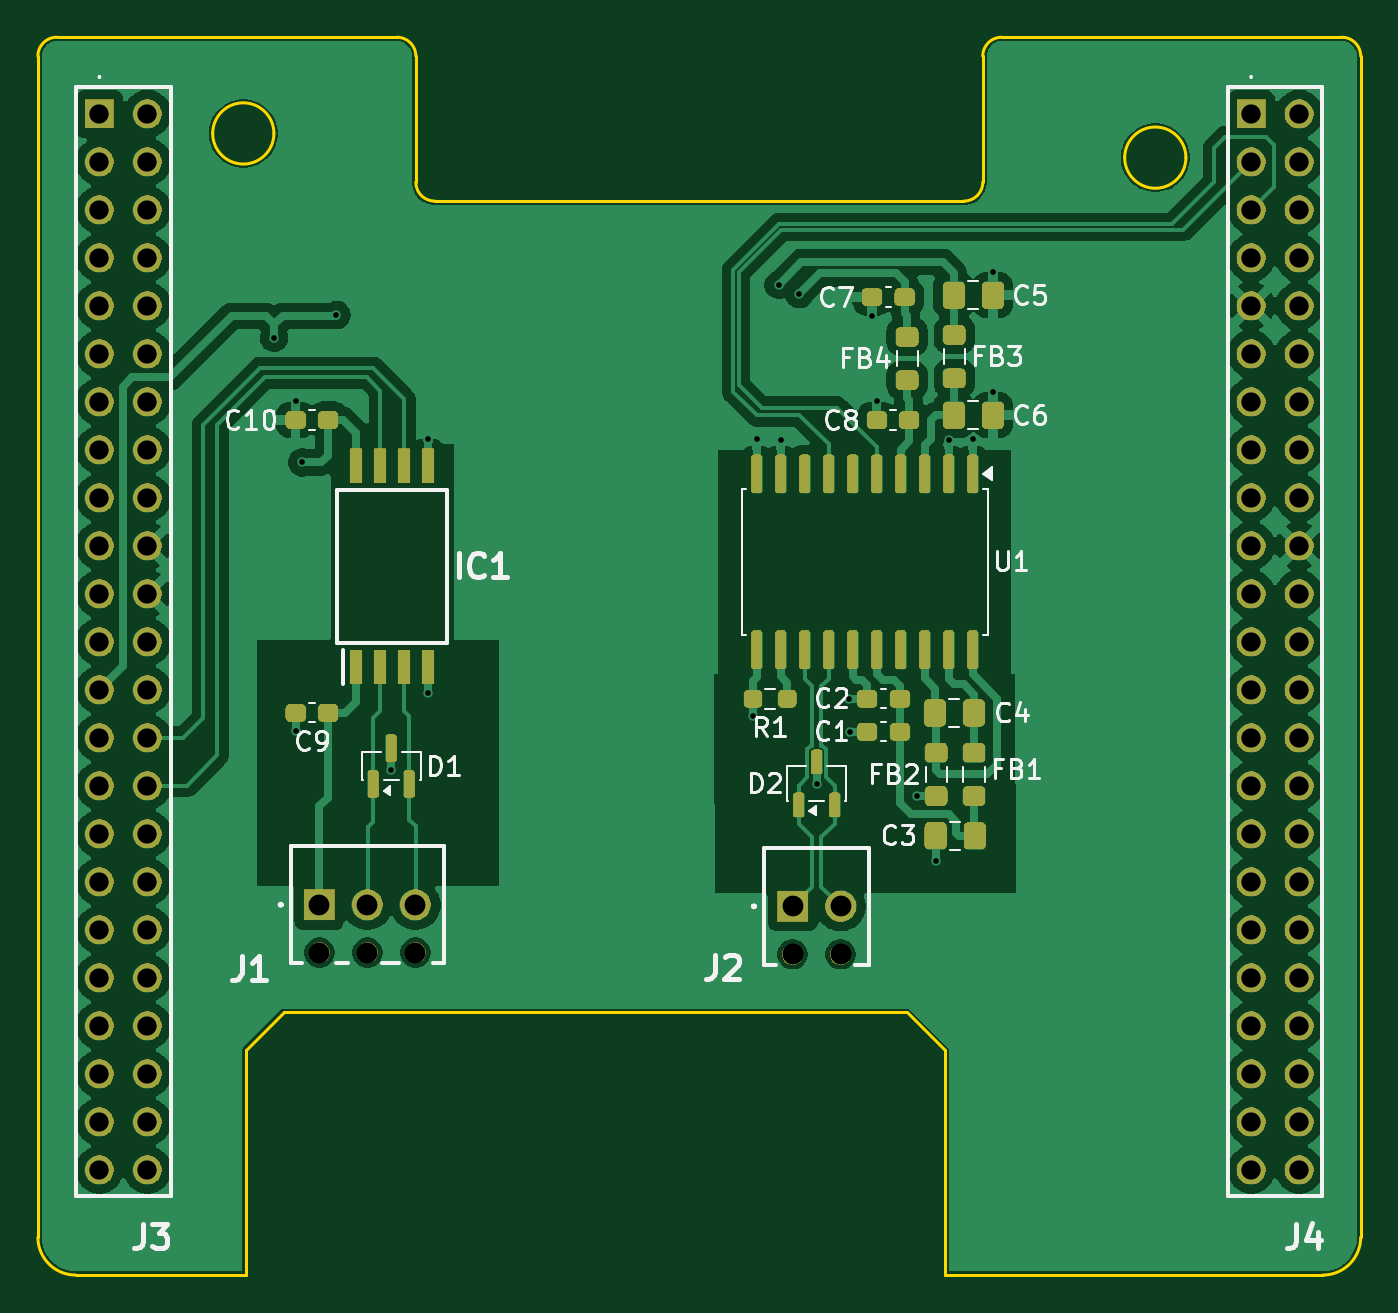
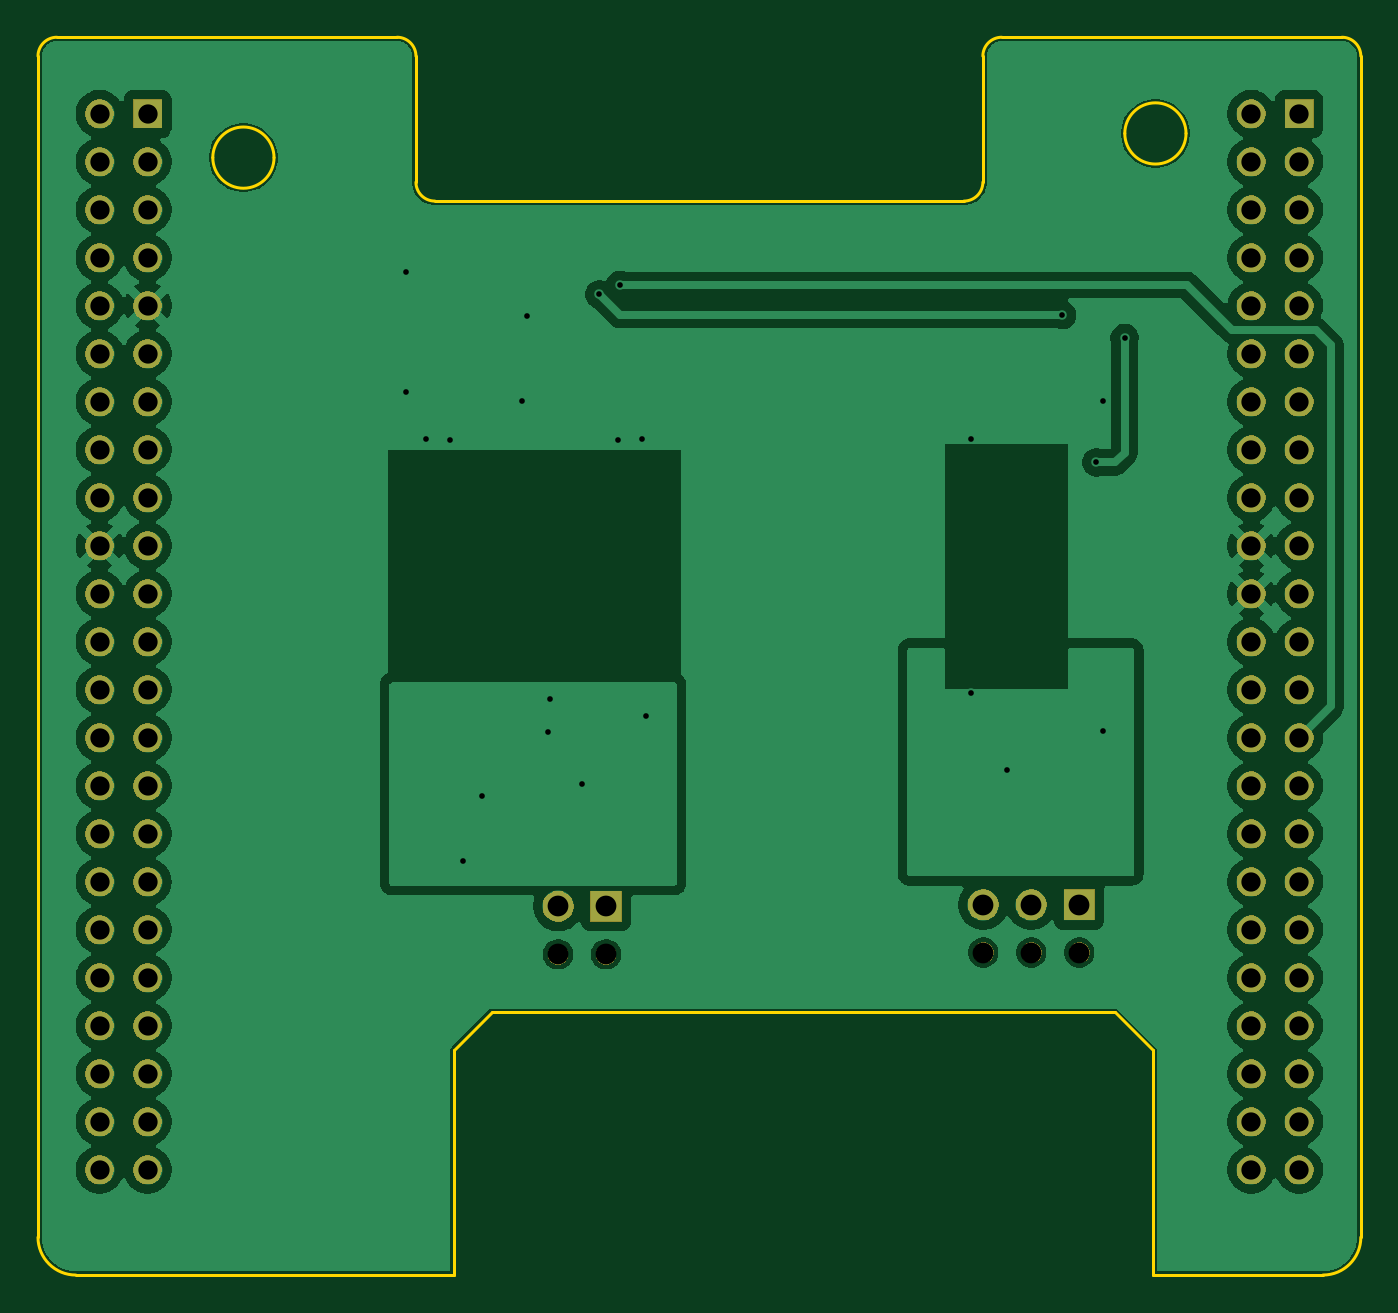
Circuit board: 11 layer files. Board 70.0 x 65.5 mm.
- bottom_copper: can_uart-B_Cu.gbl (112293 bytes)
- bottom_mask: can_uart-B_Mask.gbs (82983 bytes)
- paste: can_uart-B_Paste.gbp (490 bytes)
- bottom_silk: can_uart-B_Silkscreen.gbo (491 bytes)
- outline: can_uart-Edge_Cuts.gm1 (2146 bytes)
- top_copper: can_uart-F_Cu.gtl (150855 bytes)
- top_mask: can_uart-F_Mask.gts (150343 bytes)
- paste: can_uart-F_Paste.gtp (4137 bytes)
- top_silk: can_uart-F_Silkscreen.gto (34264 bytes)
- drill: can_uart-NPTH.drl (451 bytes)
- drill: can_uart-PTH.drl (2265 bytes)

=== bottom_copper: can_uart-B_Cu.gbl (112293 bytes, source omitted) ===
=== bottom_mask: can_uart-B_Mask.gbs (82983 bytes, source omitted) ===
=== paste: can_uart-B_Paste.gbp ===
%TF.GenerationSoftware,KiCad,Pcbnew,9.0.7-9.0.7~ubuntu24.04.1*%
%TF.CreationDate,2026-01-13T16:37:34+01:00*%
%TF.ProjectId,can_uart,63616e5f-7561-4727-942e-6b696361645f,1.0*%
%TF.SameCoordinates,Original*%
%TF.FileFunction,Paste,Bot*%
%TF.FilePolarity,Positive*%
%FSLAX46Y46*%
G04 Gerber Fmt 4.6, Leading zero omitted, Abs format (unit mm)*
G04 Created by KiCad (PCBNEW 9.0.7-9.0.7~ubuntu24.04.1) date 2026-01-13 16:37:34*
%MOMM*%
%LPD*%
G01*
G04 APERTURE LIST*
G04 APERTURE END LIST*
M02*

=== bottom_silk: can_uart-B_Silkscreen.gbo ===
%TF.GenerationSoftware,KiCad,Pcbnew,9.0.7-9.0.7~ubuntu24.04.1*%
%TF.CreationDate,2026-01-13T16:37:34+01:00*%
%TF.ProjectId,can_uart,63616e5f-7561-4727-942e-6b696361645f,1.0*%
%TF.SameCoordinates,Original*%
%TF.FileFunction,Legend,Bot*%
%TF.FilePolarity,Positive*%
%FSLAX46Y46*%
G04 Gerber Fmt 4.6, Leading zero omitted, Abs format (unit mm)*
G04 Created by KiCad (PCBNEW 9.0.7-9.0.7~ubuntu24.04.1) date 2026-01-13 16:37:34*
%MOMM*%
%LPD*%
G01*
G04 APERTURE LIST*
G04 APERTURE END LIST*
M02*

=== outline: can_uart-Edge_Cuts.gm1 ===
%TF.GenerationSoftware,KiCad,Pcbnew,9.0.7-9.0.7~ubuntu24.04.1*%
%TF.CreationDate,2026-01-13T16:37:34+01:00*%
%TF.ProjectId,can_uart,63616e5f-7561-4727-942e-6b696361645f,1.0*%
%TF.SameCoordinates,Original*%
%TF.FileFunction,Profile,NP*%
%FSLAX46Y46*%
G04 Gerber Fmt 4.6, Leading zero omitted, Abs format (unit mm)*
G04 Created by KiCad (PCBNEW 9.0.7-9.0.7~ubuntu24.04.1) date 2026-01-13 16:37:34*
%MOMM*%
%LPD*%
G01*
G04 APERTURE LIST*
%TA.AperFunction,Profile*%
%ADD10C,0.150000*%
%TD*%
G04 APERTURE END LIST*
D10*
X118000000Y-116000000D02*
G75*
G02*
X116000000Y-114000000I0J2000000D01*
G01*
X166000000Y-58170000D02*
G75*
G02*
X165000000Y-59170000I-1000000J0D01*
G01*
X185000000Y-50500000D02*
X167000000Y-50500000D01*
X164000000Y-104100000D02*
X162000000Y-102100000D01*
X116000000Y-114000000D02*
X116000000Y-51500000D01*
X128490000Y-55590000D02*
G75*
G02*
X125250000Y-55590000I-1620000J0D01*
G01*
X125250000Y-55590000D02*
G75*
G02*
X128490000Y-55590000I1620000J0D01*
G01*
X135000000Y-50500000D02*
G75*
G02*
X136000000Y-51500000I0J-1000000D01*
G01*
X166000000Y-51500000D02*
X166000000Y-58170000D01*
X186000000Y-114000000D02*
X186000000Y-51500000D01*
X176750000Y-56870000D02*
G75*
G02*
X173510000Y-56870000I-1620000J0D01*
G01*
X173510000Y-56870000D02*
G75*
G02*
X176750000Y-56870000I1620000J0D01*
G01*
X165000000Y-59170000D02*
X137000000Y-59170000D01*
X186000000Y-114000000D02*
G75*
G02*
X184000000Y-116000000I-2000000J0D01*
G01*
X116000000Y-51500000D02*
G75*
G02*
X117000000Y-50500000I1000000J0D01*
G01*
X137000000Y-59170000D02*
G75*
G02*
X136000000Y-58170000I0J1000000D01*
G01*
X127000000Y-116000000D02*
X127000000Y-104100000D01*
X129000000Y-102100000D02*
X162000000Y-102100000D01*
X117000000Y-50500000D02*
X135000000Y-50500000D01*
X185000000Y-50500000D02*
G75*
G02*
X186000000Y-51500000I0J-1000000D01*
G01*
X136000000Y-51500000D02*
X136000000Y-58170000D01*
X164000000Y-116000000D02*
X184000000Y-116000000D01*
X118000000Y-116000000D02*
X127000000Y-116000000D01*
X164000000Y-104100000D02*
X164000000Y-116000000D01*
X166000000Y-51500000D02*
G75*
G02*
X167000000Y-50500000I1000000J0D01*
G01*
X127000000Y-104100000D02*
X129000000Y-102100000D01*
M02*

=== top_copper: can_uart-F_Cu.gtl (150855 bytes, source omitted) ===
=== top_mask: can_uart-F_Mask.gts (150343 bytes, source omitted) ===
=== paste: can_uart-F_Paste.gtp ===
%TF.GenerationSoftware,KiCad,Pcbnew,9.0.7-9.0.7~ubuntu24.04.1*%
%TF.CreationDate,2026-01-13T16:37:34+01:00*%
%TF.ProjectId,can_uart,63616e5f-7561-4727-942e-6b696361645f,1.0*%
%TF.SameCoordinates,Original*%
%TF.FileFunction,Paste,Top*%
%TF.FilePolarity,Positive*%
%FSLAX46Y46*%
G04 Gerber Fmt 4.6, Leading zero omitted, Abs format (unit mm)*
G04 Created by KiCad (PCBNEW 9.0.7-9.0.7~ubuntu24.04.1) date 2026-01-13 16:37:34*
%MOMM*%
%LPD*%
G01*
G04 APERTURE LIST*
G04 Aperture macros list*
%AMRoundRect*
0 Rectangle with rounded corners*
0 $1 Rounding radius*
0 $2 $3 $4 $5 $6 $7 $8 $9 X,Y pos of 4 corners*
0 Add a 4 corners polygon primitive as box body*
4,1,4,$2,$3,$4,$5,$6,$7,$8,$9,$2,$3,0*
0 Add four circle primitives for the rounded corners*
1,1,$1+$1,$2,$3*
1,1,$1+$1,$4,$5*
1,1,$1+$1,$6,$7*
1,1,$1+$1,$8,$9*
0 Add four rect primitives between the rounded corners*
20,1,$1+$1,$2,$3,$4,$5,0*
20,1,$1+$1,$4,$5,$6,$7,0*
20,1,$1+$1,$6,$7,$8,$9,0*
20,1,$1+$1,$8,$9,$2,$3,0*%
G04 Aperture macros list end*
%ADD10RoundRect,0.250000X0.350000X-0.275000X0.350000X0.275000X-0.350000X0.275000X-0.350000X-0.275000X0*%
%ADD11RoundRect,0.250000X-0.337500X-0.475000X0.337500X-0.475000X0.337500X0.475000X-0.337500X0.475000X0*%
%ADD12R,0.650000X1.850000*%
%ADD13RoundRect,0.237500X-0.300000X-0.237500X0.300000X-0.237500X0.300000X0.237500X-0.300000X0.237500X0*%
%ADD14RoundRect,0.150000X0.150000X-0.587500X0.150000X0.587500X-0.150000X0.587500X-0.150000X-0.587500X0*%
%ADD15RoundRect,0.237500X0.300000X0.237500X-0.300000X0.237500X-0.300000X-0.237500X0.300000X-0.237500X0*%
%ADD16RoundRect,0.150000X-0.150000X0.875000X-0.150000X-0.875000X0.150000X-0.875000X0.150000X0.875000X0*%
%ADD17RoundRect,0.237500X-0.250000X-0.237500X0.250000X-0.237500X0.250000X0.237500X-0.250000X0.237500X0*%
%ADD18RoundRect,0.250000X0.337500X0.475000X-0.337500X0.475000X-0.337500X-0.475000X0.337500X-0.475000X0*%
%ADD19RoundRect,0.150000X0.150000X-0.512500X0.150000X0.512500X-0.150000X0.512500X-0.150000X-0.512500X0*%
%ADD20RoundRect,0.250000X-0.350000X0.275000X-0.350000X-0.275000X0.350000X-0.275000X0.350000X0.275000X0*%
G04 APERTURE END LIST*
D10*
%TO.C,FB1*%
X165537500Y-90650000D03*
X165537500Y-88350000D03*
%TD*%
D11*
%TO.C,C3*%
X163500000Y-92750000D03*
X165575000Y-92750000D03*
%TD*%
D12*
%TO.C,IC1*%
X132845000Y-83825000D03*
X134115000Y-83825000D03*
X135385000Y-83825000D03*
X136655000Y-83825000D03*
X136655000Y-73175000D03*
X135385000Y-73175000D03*
X134115000Y-73175000D03*
X132845000Y-73175000D03*
%TD*%
D13*
%TO.C,C9*%
X129637500Y-86250000D03*
X131362500Y-86250000D03*
%TD*%
D14*
%TO.C,D1*%
X133750000Y-90000000D03*
X135650000Y-90000000D03*
X134700000Y-88125000D03*
%TD*%
D15*
%TO.C,C7*%
X161862500Y-64250000D03*
X160137500Y-64250000D03*
%TD*%
D10*
%TO.C,FB4*%
X162000000Y-68650000D03*
X162000000Y-66350000D03*
%TD*%
D16*
%TO.C,U1*%
X165465000Y-73600000D03*
X164195000Y-73600000D03*
X162925000Y-73600000D03*
X161655000Y-73600000D03*
X160385000Y-73600000D03*
X159115000Y-73600000D03*
X157845000Y-73600000D03*
X156575000Y-73600000D03*
X155305000Y-73600000D03*
X154035000Y-73600000D03*
X154035000Y-82900000D03*
X155305000Y-82900000D03*
X156575000Y-82900000D03*
X157845000Y-82900000D03*
X159115000Y-82900000D03*
X160385000Y-82900000D03*
X161655000Y-82900000D03*
X162925000Y-82900000D03*
X164195000Y-82900000D03*
X165465000Y-82900000D03*
%TD*%
D13*
%TO.C,C1*%
X159887500Y-87250000D03*
X161612500Y-87250000D03*
%TD*%
D17*
%TO.C,R1*%
X153837500Y-85500000D03*
X155662500Y-85500000D03*
%TD*%
D15*
%TO.C,C2*%
X161612500Y-85500000D03*
X159887500Y-85500000D03*
%TD*%
D11*
%TO.C,C4*%
X163462500Y-86250000D03*
X165537500Y-86250000D03*
%TD*%
D18*
%TO.C,C5*%
X166537500Y-64150000D03*
X164462500Y-64150000D03*
%TD*%
D11*
%TO.C,C6*%
X164462500Y-70500000D03*
X166537500Y-70500000D03*
%TD*%
D10*
%TO.C,FB3*%
X164500000Y-68550000D03*
X164500000Y-66250000D03*
%TD*%
D19*
%TO.C,D2*%
X156261000Y-91122751D03*
X158161000Y-91122751D03*
X157211000Y-88847751D03*
%TD*%
D15*
%TO.C,C8*%
X162112500Y-70750000D03*
X160387500Y-70750000D03*
%TD*%
D13*
%TO.C,C10*%
X129637500Y-70750000D03*
X131362500Y-70750000D03*
%TD*%
D20*
%TO.C,FB2*%
X163537500Y-88350000D03*
X163537500Y-90650000D03*
%TD*%
M02*

=== top_silk: can_uart-F_Silkscreen.gto (34264 bytes, source omitted) ===
=== drill: can_uart-NPTH.drl ===
M48
; DRILL file {KiCad 9.0.7-9.0.7~ubuntu24.04.1} date 2026-01-13T16:37:38+0100
; FORMAT={-:-/ absolute / metric / decimal}
; #@! TF.CreationDate,2026-01-13T16:37:38+01:00
; #@! TF.GenerationSoftware,Kicad,Pcbnew,9.0.7-9.0.7~ubuntu24.04.1
; #@! TF.FileFunction,NonPlated,1,4,NPTH
FMAT,2
METRIC
; #@! TA.AperFunction,NonPlated,NPTH,ComponentDrill
T1C1.100
%
G90
G05
T1
X130.9Y-98.94
X133.44Y-98.94
X135.98Y-98.94
X155.941Y-99.025
X158.481Y-99.025
M30

=== drill: can_uart-PTH.drl ===
M48
; DRILL file {KiCad 9.0.7-9.0.7~ubuntu24.04.1} date 2026-01-13T16:37:38+0100
; FORMAT={-:-/ absolute / metric / decimal}
; #@! TF.CreationDate,2026-01-13T16:37:38+01:00
; #@! TF.GenerationSoftware,Kicad,Pcbnew,9.0.7-9.0.7~ubuntu24.04.1
; #@! TF.FileFunction,Plated,1,4,PTH
FMAT,2
METRIC
; #@! TA.AperFunction,Plated,PTH,ViaDrill
T1C0.300
; #@! TA.AperFunction,Plated,PTH,ComponentDrill
T2C1.020
; #@! TA.AperFunction,Plated,PTH,ComponentDrill
T3C1.100
%
G90
G05
T1
X128.5Y-66.4
X129.637Y-69.75
X129.637Y-87.2
X130.0Y-73.0
X131.8Y-65.2
X134.7Y-89.3
X136.655Y-71.75
X136.655Y-85.2
X153.838Y-86.438
X154.035Y-71.785
X155.2Y-63.6
X155.305Y-71.805
X156.3Y-64.1
X157.211Y-90.0
X158.9Y-85.5
X159.0Y-87.25
X160.137Y-65.25
X160.387Y-69.75
X162.5Y-90.65
X163.5Y-94.1
X164.195Y-71.805
X165.465Y-71.785
X166.537Y-62.9
X166.537Y-69.25
T2
X119.26Y-54.55
X119.26Y-57.09
X119.26Y-59.63
X119.26Y-62.17
X119.26Y-64.71
X119.26Y-67.25
X119.26Y-69.79
X119.26Y-72.33
X119.26Y-74.87
X119.26Y-77.41
X119.26Y-79.95
X119.26Y-82.49
X119.26Y-85.03
X119.26Y-87.57
X119.26Y-90.11
X119.26Y-92.65
X119.26Y-95.19
X119.26Y-97.73
X119.26Y-100.27
X119.26Y-102.81
X119.26Y-105.35
X119.26Y-107.89
X119.26Y-110.43
X121.8Y-54.55
X121.8Y-57.09
X121.8Y-59.63
X121.8Y-62.17
X121.8Y-64.71
X121.8Y-67.25
X121.8Y-69.79
X121.8Y-72.33
X121.8Y-74.87
X121.8Y-77.41
X121.8Y-79.95
X121.8Y-82.49
X121.8Y-85.03
X121.8Y-87.57
X121.8Y-90.11
X121.8Y-92.65
X121.8Y-95.19
X121.8Y-97.73
X121.8Y-100.27
X121.8Y-102.81
X121.8Y-105.35
X121.8Y-107.89
X121.8Y-110.43
X180.2Y-54.55
X180.2Y-57.09
X180.2Y-59.63
X180.2Y-62.17
X180.2Y-64.71
X180.2Y-67.25
X180.2Y-69.79
X180.2Y-72.33
X180.2Y-74.87
X180.2Y-77.41
X180.2Y-79.95
X180.2Y-82.49
X180.2Y-85.03
X180.2Y-87.57
X180.2Y-90.11
X180.2Y-92.65
X180.2Y-95.19
X180.2Y-97.73
X180.2Y-100.27
X180.2Y-102.81
X180.2Y-105.35
X180.2Y-107.89
X180.2Y-110.43
X182.74Y-54.55
X182.74Y-57.09
X182.74Y-59.63
X182.74Y-62.17
X182.74Y-64.71
X182.74Y-67.25
X182.74Y-69.79
X182.74Y-72.33
X182.74Y-74.87
X182.74Y-77.41
X182.74Y-79.95
X182.74Y-82.49
X182.74Y-85.03
X182.74Y-87.57
X182.74Y-90.11
X182.74Y-92.65
X182.74Y-95.19
X182.74Y-97.73
X182.74Y-100.27
X182.74Y-102.81
X182.74Y-105.35
X182.74Y-107.89
X182.74Y-110.43
T3
X130.9Y-96.4
X133.44Y-96.4
X135.98Y-96.4
X155.941Y-96.485
X158.481Y-96.485
M30

